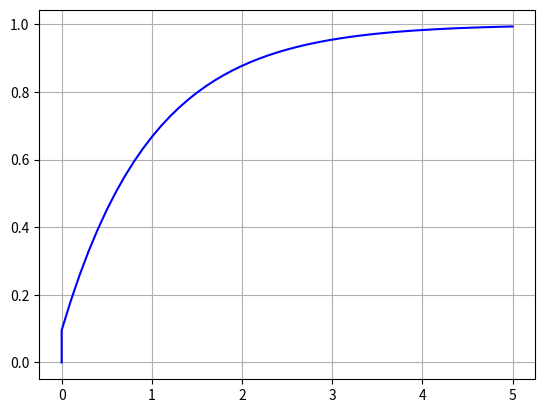

Generate this figure with matplotlib:
import numpy as np
import matplotlib.pyplot as plt

# Definimos la ecuación diferencial dy/dx = f(x, y)
def f(x, y):
    return x**2 + y**2
def g(y):
    return 1-y

# Función que realiza un paso del método de Runge-Kutta de cuarto orden
def runge_kutta_step(x, y, h):
    k1 = h * f(x, y)
    k2 = h * f(x + h/2, y + k1/2)
    k3 = h * f(x + h/2, y + k2/2)
    k4 = h * f(x + h, y + k3)
    y_new = y + (k1 + 2*k2 + 2*k3 + k4) / 6
    x_new = x + h
    return x_new, y_new

# Función que realiza un paso del método de Runge-Kutta de cuarto orden
def runge_kutta_step2(y, h):
    k1 = h * g(y)
    k2 = h * g(y + k1/2)
    k3 = h * g(y + k2/2)
    k4 = h * g(y + k3)
    y_new = y + (k1 + 2*k2 + 2*k3 + k4) / 6
    return y_new

# Parámetros iniciales
x0 = 0  # Valor inicial de x
y0 = 0.0  # Valor inicial de y
h = 0.1  # Tamaño del paso
x_final = 5.0  # Valor final de x

# Crear listas para almacenar los valores de x e y
x_values = [x0]
y_values = [y0]

# Realizar iteraciones para resolver la ecuación diferencial
i = 0
t = 0.0
T = [t]
while t < 5.0:
    y0 = runge_kutta_step2(y0, h)
    t = i*h
    y_values.append(y0)
    T.append(t)
    i = i+1

# Imprimir los resultados
#for x, y in zip(x_values, y_values):
#    print(f'x = {x}, y = {y}')

plot1 = plt.figure(1)
plt.plot(T,y_values,'b')
#plt.xlabel('t [s]')
#plt.legend(["e1"])
plt.grid()


plt.show()
